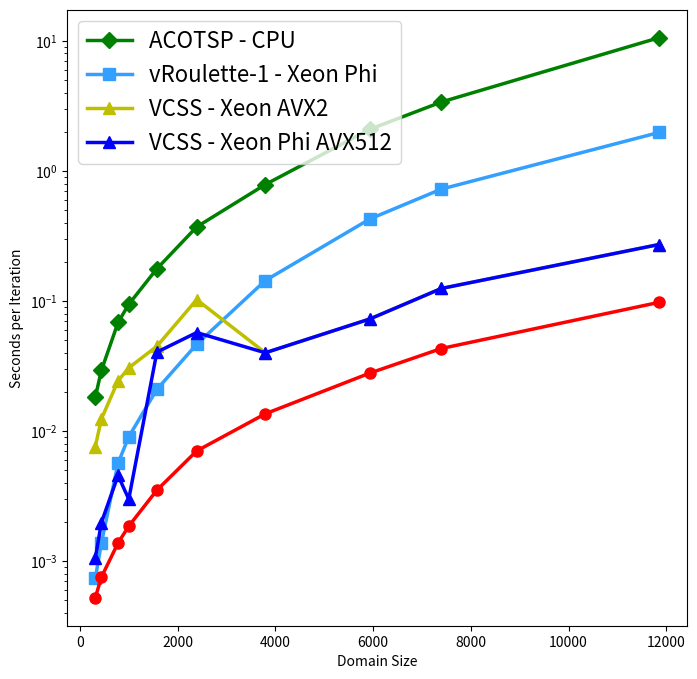

The script that saved this image: (Note: this script raises an exception after producing the figure.)
import matplotlib.pyplot as plt
import numpy as np

fig = plt.figure(figsize=(8,8))  # an empty figure with no axes

x = [318,442,783,1002,1577,2392,3795,5934,7397,11849]
plt.plot(x, [0.018191, 0.029170, 0.068259, 0.094123,0.176651, 0.371015, 0.785745, 2.088878, 3.388348,10.578780],'g',marker='D',ms='8',linewidth=2.5)
plt.plot(x, [0.0007342981054687499, 0.00136979412109375, 0.005648469277343749, 0.00901293005859375,0.020853308769531245, 0.046445145898437505, 0.14343100970703124, 0.4268420608593751, 0.7243076586914063,1.9750129865624997],'#339FFF',marker='s',ms='8',linewidth=2.5)
plt.plot(x, [0.0075768335, 1.4842791799999995/120, 2.9095891400000005/120, 3.6690928600000006/120,5.37324886/120, 12.2799055/120, 0.03991294222656249, 0.07261729623046877, 0.12465853121093749,0.27151259859374993],'y',marker='^',ms='8',linewidth=2.5)
plt.plot(x, [1.07299944/1024, 2.01855048/1024, 4.6500314199999995/1024, 3.0604545400000003/1024,4.8438548799999985/120, 6.851181539999999/120, 0.03991294222656249, 0.07261729623046877, 0.12465853121093749,0.27151259859374993],'b',marker='^',ms='8',linewidth=2.5)

plt.plot(x, [0.00052122369140625, 0.0007496182812500001, 0.0013743394726562499, 0.0018510785351562504 ,0.0035014900781250003, 0.007016489804687498, 0.013539661191406252, 0.027850285273437497, 0.04304569882812501,0.0974729433984375],'r',marker='o',ms='8',linewidth=2.5)

plt.legend(['ACOTSP - CPU','vRoulette-1 - Xeon Phi', 'VCSS - Xeon AVX2','VCSS - Xeon Phi AVX512'], loc='upper left',prop={'size': 16})
plt.xlabel('Domain Size')
plt.ylabel('Seconds per Iteration')
plt.yscale('log')
plt.xscale('symlog', linthreshy=0.001)
my_xticks = ['318', '442', '783', '1002','1577','2392','3795','5934','7397','11849']
plt.xticks(x, my_xticks)
ax = plt.gca()
plt.grid(True, axis='y',linestyle='--')

ax.tick_params(direction='in', length=6, width=2)
plt.savefig("ex_time.png",dpi=300)
plt.show()